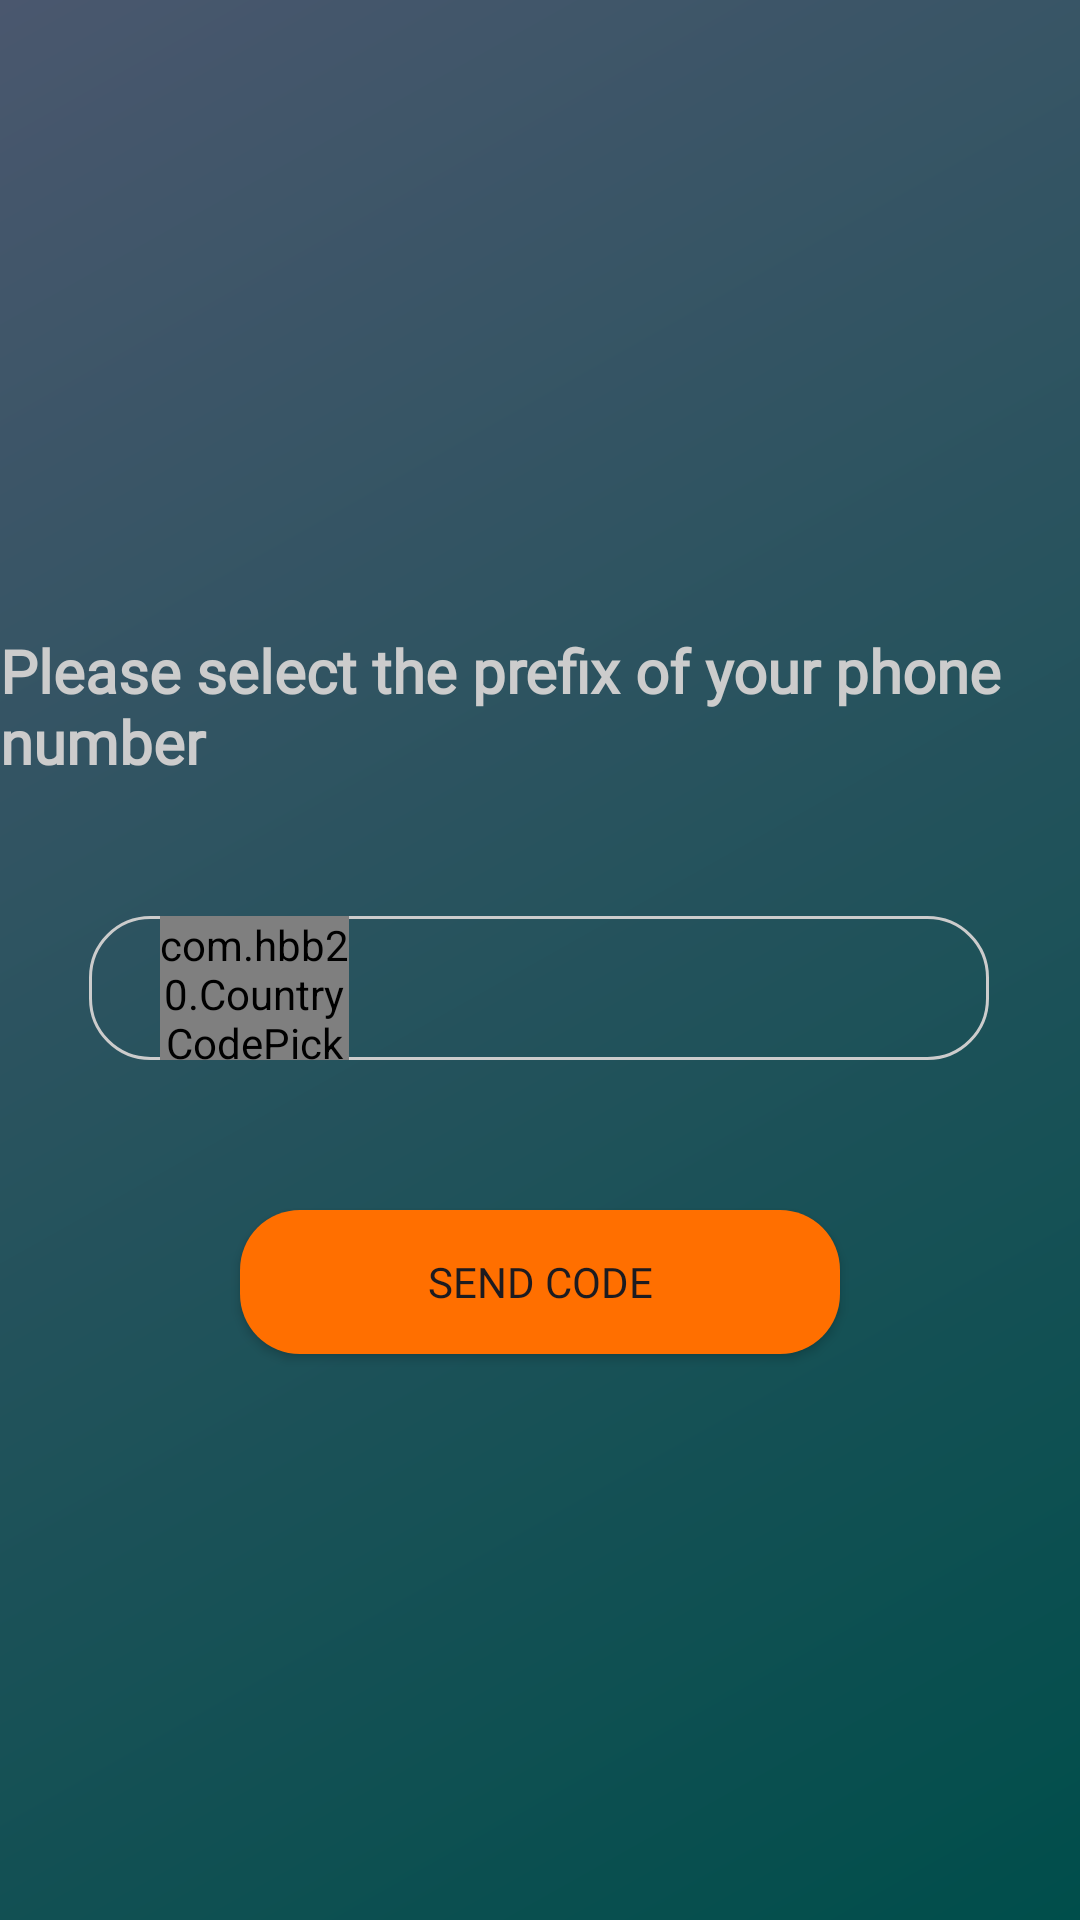

Produce the Android XML layout that renders to this screen, including the resource entries it uses.
<!-- AndroidManifest.xml: application theme Theme.HikeMap -->
<!-- res/layout/fragment_phone_auth.xml -->
<?xml version="1.0" encoding="utf-8"?>
<androidx.constraintlayout.widget.ConstraintLayout xmlns:android="http://schemas.android.com/apk/res/android"
    xmlns:app="http://schemas.android.com/apk/res-auto"
    xmlns:tools="http://schemas.android.com/tools"
    android:layout_width="match_parent"
    android:layout_height="match_parent"
    android:background="@drawable/ic_background_shade">

    <TextView
        android:id="@+id/phone_editText"
        android:layout_width="300dp"
        android:layout_height="wrap_content"
        android:background="@drawable/login_tab_layout"
        android:ems="10"
        android:inputType="phone"
        android:minHeight="48dp"
        android:padding="10dp"
        android:textAlignment="center"
        android:textColor="@color/colorTextLight"
        android:textColorHint="@color/colorTextLight"
        android:textSize="15sp"
        app:layout_constraintBottom_toBottomOf="parent"
        app:layout_constraintEnd_toEndOf="parent"
        app:layout_constraintHorizontal_bias="0.495"
        app:layout_constraintStart_toStartOf="parent"
        app:layout_constraintTop_toTopOf="parent"
        app:layout_constraintVertical_bias="0.516"
        tools:ignore="SpeakableTextPresentCheck" />

    <TextView
        android:layout_width="wrap_content"
        android:layout_height="wrap_content"
        android:fontFamily="@font/abel_regular"
        android:text="@string/Phone_Auth_Country"
        android:textColor="@color/colorTextLight"
        android:textSize="20sp"
        android:textStyle="bold"
        app:layout_constraintBottom_toTopOf="@+id/phone_editText"
        app:layout_constraintEnd_toEndOf="parent"
        app:layout_constraintStart_toStartOf="parent"
        app:layout_constraintTop_toTopOf="parent"
        app:layout_constraintVertical_bias="0.824" />

    <com.hbb20.CountryCodePicker
        android:id="@+id/ccp"
        android:layout_width="63dp"
        android:layout_height="48dp"
        app:layout_constraintHorizontal_bias="0.1"
        app:layout_constraintBottom_toBottomOf="@+id/phone_editText"
        app:layout_constraintEnd_toEndOf="@+id/phone_editText"
        app:layout_constraintStart_toStartOf="@+id/phone_editText"
        app:layout_constraintTop_toTopOf="@+id/phone_editText"
        app:layout_constraintVertical_bias="0.0">
    </com.hbb20.CountryCodePicker>

    <Button
        android:id="@+id/phoneContinueBtn"
        android:layout_width="200dp"
        android:layout_height="wrap_content"
        android:layout_marginTop="50dp"
        android:text="@string/Phone_Auth_Button"
        android:fontFamily="@font/abel_regular"
        android:background="@drawable/layout_login_button"
        app:layout_constraintEnd_toEndOf="parent"
        app:layout_constraintStart_toStartOf="parent"
        app:layout_constraintTop_toBottomOf="@+id/phone_editText" />

</androidx.constraintlayout.widget.ConstraintLayout>
<!-- resources referenced by this layout -->
<resources>
  <color name="colorTextLight">#CCCCCC</color>
  <!-- drawable ic_background_shade (drawable) -->
  <?xml version="1.0" encoding="utf-8"?>
  <shape xmlns:android="http://schemas.android.com/apk/res/android">
  
  
      <gradient
          android:angle="135"
          android:startColor="@color/colorBackgroundDark"
          android:endColor="@color/colorBackgroundUtils"/>
  </shape>
  <!-- drawable layout_login_button (drawable) -->
  <?xml version="1.0" encoding="utf-8"?>
  <shape xmlns:android="http://schemas.android.com/apk/res/android">
  
      <corners android:radius="20dp"/>
      <solid android:color="@color/colorAccentDark"/>
  
  </shape>
  <!-- drawable login_tab_layout (drawable) -->
  <?xml version="1.0" encoding="utf-8"?>
  <shape xmlns:android="http://schemas.android.com/apk/res/android">
  
      <corners android:radius="20dp"/>
      <stroke android:width="1dp"
          android:color="@color/colorTextLight"/>
  
  </shape>
  <string name="Phone_Auth_Button">Send code</string>
  <string name="Phone_Auth_Country">Please select the prefix of your phone number</string>
  <color name="colorBackgroundDark">#004e4b</color>
  <color name="colorBackgroundUtils">#4A576E</color>
  <color name="colorAccentDark">#FF6F00</color>
  <color name="md_theme_light_primary">#006875</color>
  <color name="md_theme_light_primaryContainer">#9DEFFF</color>
  <color name="md_theme_light_onPrimaryContainer">#001F24</color>
  <color name="colorTextSecondary">#FF635F5F</color>
  <color name="md_theme_light_onSecondary">#FFFFFF</color>
  <color name="md_theme_light_secondaryContainer">#CDE7ED</color>
  <color name="md_theme_light_onSecondaryContainer">#051F23</color>
  <color name="md_theme_light_tertiary">#535D7E</color>
  <color name="md_theme_light_onTertiary">#FFFFFF</color>
  <color name="md_theme_light_tertiaryContainer">#DAE1FF</color>
  <color name="md_theme_light_onTertiaryContainer">#0F1A37</color>
  <color name="md_theme_light_error">#BA1A1A</color>
  <color name="md_theme_light_errorContainer">#FFDAD6</color>
  <color name="md_theme_light_onError">#FFFFFF</color>
  <color name="md_theme_light_onErrorContainer">#410002</color>
  <color name="md_theme_light_background">#FBFCFD</color>
  <color name="md_theme_light_onBackground">#191C1D</color>
  <color name="md_theme_light_surface">#FBFCFD</color>
  <color name="md_theme_light_onSurface">#191C1D</color>
  <color name="md_theme_light_surfaceVariant">#DBE4E6</color>
  <color name="md_theme_light_onSurfaceVariant">#3F484A</color>
  <color name="md_theme_light_outline">#6F797B</color>
  <color name="md_theme_light_inverseOnSurface">#EFF1F2</color>
  <color name="md_theme_light_inverseSurface">#2E3132</color>
  <color name="md_theme_light_inversePrimary">#50D8ED</color>
</resources>
